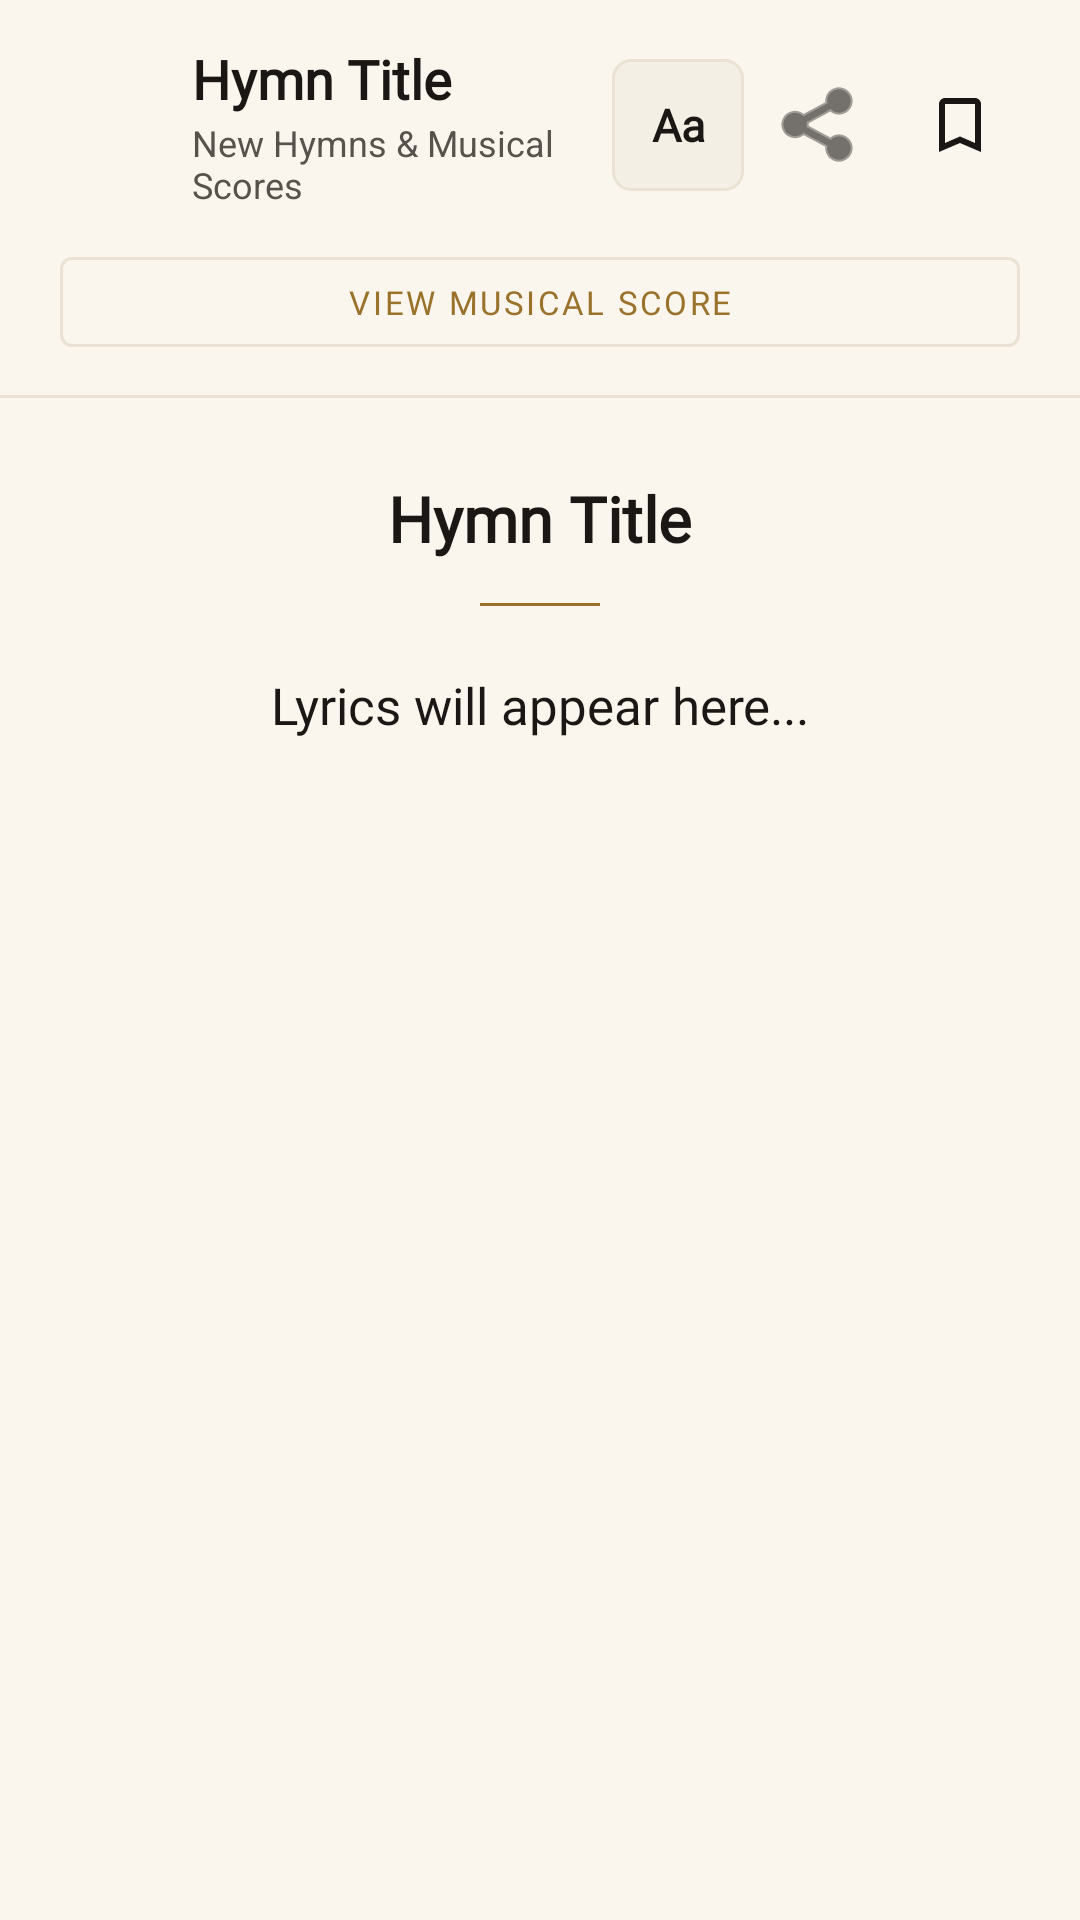

Layout XML and referenced resources for this Android screen:
<!-- AndroidManifest.xml: application theme AppTheme -->
<!-- res/layout/new_lyrics.xml -->
<?xml version="1.0" encoding="utf-8"?>
<LinearLayout
	xmlns:android="http://schemas.android.com/apk/res/android"
	xmlns:app="http://schemas.android.com/apk/res-auto"
	xmlns:tools="http://schemas.android.com/tools"
	android:layout_width="match_parent"
	android:layout_height="match_parent"
	android:background="@color/colorBackground"
	android:orientation="vertical">

	
	<LinearLayout
		android:layout_width="match_parent"
		android:layout_height="wrap_content"
		android:orientation="horizontal"
		android:gravity="center_vertical"
		android:paddingStart="10dp"
		android:paddingEnd="16dp"
		android:paddingTop="14dp"
		android:paddingBottom="10dp">

		<ImageButton
			android:id="@+id/btn_back"
			android:layout_width="48dp"
			android:layout_height="48dp"
			android:background="?android:attr/selectableItemBackgroundBorderless"
			android:src="@drawable/ic_arrow_back"
			android:contentDescription="Back"
			app:tint="@color/colorTextPrimary" />

		<LinearLayout
			android:layout_width="0dp"
			android:layout_height="wrap_content"
			android:layout_weight="1"
			android:layout_marginStart="6dp"
			android:orientation="vertical">

			<TextView
				android:id="@+id/txt_title"
				android:layout_width="match_parent"
				android:layout_height="wrap_content"
				android:fontFamily="@font/crimson_pro"
				android:text="Hymn Title"
				android:textColor="@color/colorTextPrimary"
				android:textSize="18sp"
				android:textStyle="bold"
				android:singleLine="true"
				android:ellipsize="end" />

			<TextView
				android:layout_width="wrap_content"
				android:layout_height="wrap_content"
				android:layout_marginTop="1dp"
				android:fontFamily="sans-serif"
				android:text="New Hymns &amp; Musical Scores"
				android:textColor="@color/colorTextSecondary"
				android:textSize="12sp" />
		</LinearLayout>

		
		<TextView
			android:id="@+id/btn_aa"
			android:layout_width="44dp"
			android:layout_height="44dp"
			android:gravity="center"
			android:background="@drawable/bg_search_bar"
			android:fontFamily="@font/crimson_pro"
			android:contentDescription="Typography and theme settings"
			android:text="Aa"
			android:textColor="@color/colorTextPrimary"
			android:textSize="15sp"
			android:textStyle="bold"
			android:clickable="true"
			android:focusable="true"
			android:foreground="?android:attr/selectableItemBackground"
			android:layout_marginEnd="4dp" />

		<ImageButton
			android:id="@+id/btn_share"
			android:layout_width="44dp"
			android:layout_height="44dp"
			android:background="?android:attr/selectableItemBackgroundBorderless"
			android:src="@android:drawable/ic_menu_share"
			android:contentDescription="Share or copy hymn"
			app:tint="@color/colorTextPrimary" />

		<ImageButton
			android:id="@+id/btn_bookmark"
			android:layout_width="48dp"
			android:layout_height="48dp"
			android:background="?android:attr/selectableItemBackgroundBorderless"
			android:src="@drawable/ic_bookmark_border"
			android:contentDescription="Save"
			app:tint="@color/colorTextPrimary" />
	</LinearLayout>

	
	<LinearLayout
		android:id="@+id/bar_toggle_score"
		android:layout_width="match_parent"
		android:layout_height="wrap_content"
		android:paddingHorizontal="20dp"
		android:paddingBottom="10dp">

		<com.google.android.material.button.MaterialButton
			android:id="@+id/btn_toggle"
			style="@style/Widget.MaterialComponents.Button.OutlinedButton"
			android:layout_width="match_parent"
			android:layout_height="42dp"
			android:text="VIEW MUSICAL SCORE"
			android:textSize="11sp"
			android:letterSpacing="0.08"
			android:textColor="@color/colorAntiqueGold"
			android:fontFamily="@font/jetbrains_mono"
			app:cornerRadius="4dp"
			app:strokeColor="@color/colorCardBorder" />
	</LinearLayout>

	
	<View
		android:layout_width="match_parent"
		android:layout_height="1dp"
		android:background="@color/colorCardBorder" />

	
	<LinearLayout
		android:id="@+id/pdf_container"
		android:layout_width="match_parent"
		android:layout_height="0dp"
		android:layout_weight="1"
		android:orientation="vertical"
		android:visibility="gone">

		<com.trust.acc.ZoomableRecyclerView
			android:id="@+id/recycler_pdf_pages"
			android:layout_width="match_parent"
			android:layout_height="match_parent"
			android:clipToPadding="false"
			android:paddingHorizontal="8dp"
			android:paddingVertical="8dp"
			android:scrollbars="vertical" />
	</LinearLayout>

	
	<ScrollView
		android:id="@+id/scroll_lyrics"
		android:layout_width="match_parent"
		android:layout_height="0dp"
		android:layout_weight="1"
		android:fillViewport="true"
		android:scrollbars="vertical">

		<LinearLayout
			android:layout_width="match_parent"
			android:layout_height="wrap_content"
			android:orientation="vertical"
			android:gravity="center_horizontal"
			android:paddingHorizontal="24dp"
			android:paddingTop="26dp"
			android:paddingBottom="48dp">

			<TextView
				android:id="@+id/tv_body_title"
				android:layout_width="wrap_content"
				android:layout_height="wrap_content"
				android:gravity="center"
				android:fontFamily="@font/crimson_pro"
				android:text="Hymn Title"
				android:textColor="@color/colorTextPrimary"
				android:textSize="21sp"
				android:textStyle="bold"
				android:lineSpacingMultiplier="1.2" />

			
			<View
				android:layout_width="40dp"
				android:layout_height="1dp"
				android:layout_marginTop="14dp"
				android:layout_marginBottom="24dp"
				android:background="@color/colorAntiqueGold" />

			<TextView
				android:id="@+id/txt_lyrics"
				android:layout_width="match_parent"
				android:layout_height="wrap_content"
				android:gravity="center_horizontal"
				android:includeFontPadding="false"
				android:fontFamily="@font/crimson_pro"
				android:text="Lyrics will appear here..."
				android:textColor="@color/colorTextPrimary"
				android:textSize="17sp"
				android:lineSpacingMultiplier="1.52" />
		</LinearLayout>
	</ScrollView>
</LinearLayout>
<!-- resources referenced by this layout -->
<resources>
  <color name="colorAntiqueGold">#9A722C</color>
  <color name="colorBackground">#FAF6EE</color>
  <color name="colorCardBorder">#EAE2D3</color>
  <color name="colorTextPrimary">#1A1715</color>
  <color name="colorTextSecondary">#57524B</color>
  <!-- drawable bg_search_bar (drawable) -->
  <?xml version="1.0" encoding="utf-8"?>
  <shape xmlns:android="http://schemas.android.com/apk/res/android"
      android:shape="rectangle">
      <corners android:radius="6dp" />
      <solid android:color="@color/colorSearchBg" />
      <stroke
          android:width="1dp"
          android:color="@color/colorCardBorder" />
  </shape>
  <!-- drawable ic_bookmark_border (drawable) -->
  <vector xmlns:android="http://schemas.android.com/apk/res/android"
      android:width="24dp"
      android:height="24dp"
      android:viewportWidth="24"
      android:viewportHeight="24">
      <path
          android:fillColor="?attr/colorControlNormal"
          android:pathData="M17,3H7c-1.1,0 -2,0.9 -2,2v16l7,-3 7,3V5c0,-1.1 -0.9,-2 -2,-2zm0,15l-5,-2.18L7,18V5h10v13z"/>
  </vector>
  <style name="AppTheme" parent="Theme.MaterialComponents.DayNight.NoActionBar">
          <item name="colorPrimary">@color/colorPrimary</item>
          <item name="colorPrimaryDark">@color/colorPrimaryDark</item>
          <item name="colorAccent">@color/colorAccent</item>
          <item name="colorSurface">@color/colorSurface</item>
          <item name="colorOnPrimary">@android:color/white</item>
          <item name="android:windowBackground">@color/colorBackground</item>
          <item name="android:statusBarColor">@android:color/transparent</item>
          <item name="android:navigationBarColor">@android:color/transparent</item>
          <item name="android:windowLightStatusBar" tools:targetApi="m">true</item>
          <item name="android:windowLightNavigationBar" tools:targetApi="o_mr1">true</item>
          <item name="android:windowLayoutInDisplayCutoutMode" tools:targetApi="p">shortEdges</item>
          <item name="colorControlHighlight">@color/colorControlHighlight</item>
          <item name="colorControlNormal">@color/colorControlNormal</item>
          <item name="android:textColor">@color/colorTextPrimary</item>
      </style>
  <color name="colorSearchBg">#F4EFE4</color>
  <color name="colorPrimary">#1A1715</color>
  <color name="colorPrimaryDark">#0D1524</color>
  <color name="colorAccent">#9A722C</color>
  <color name="colorSurface">#FFFDF9</color>
  <color name="colorControlHighlight">#EAE2D3</color>
  <color name="colorControlNormal">#787167</color>
</resources>
